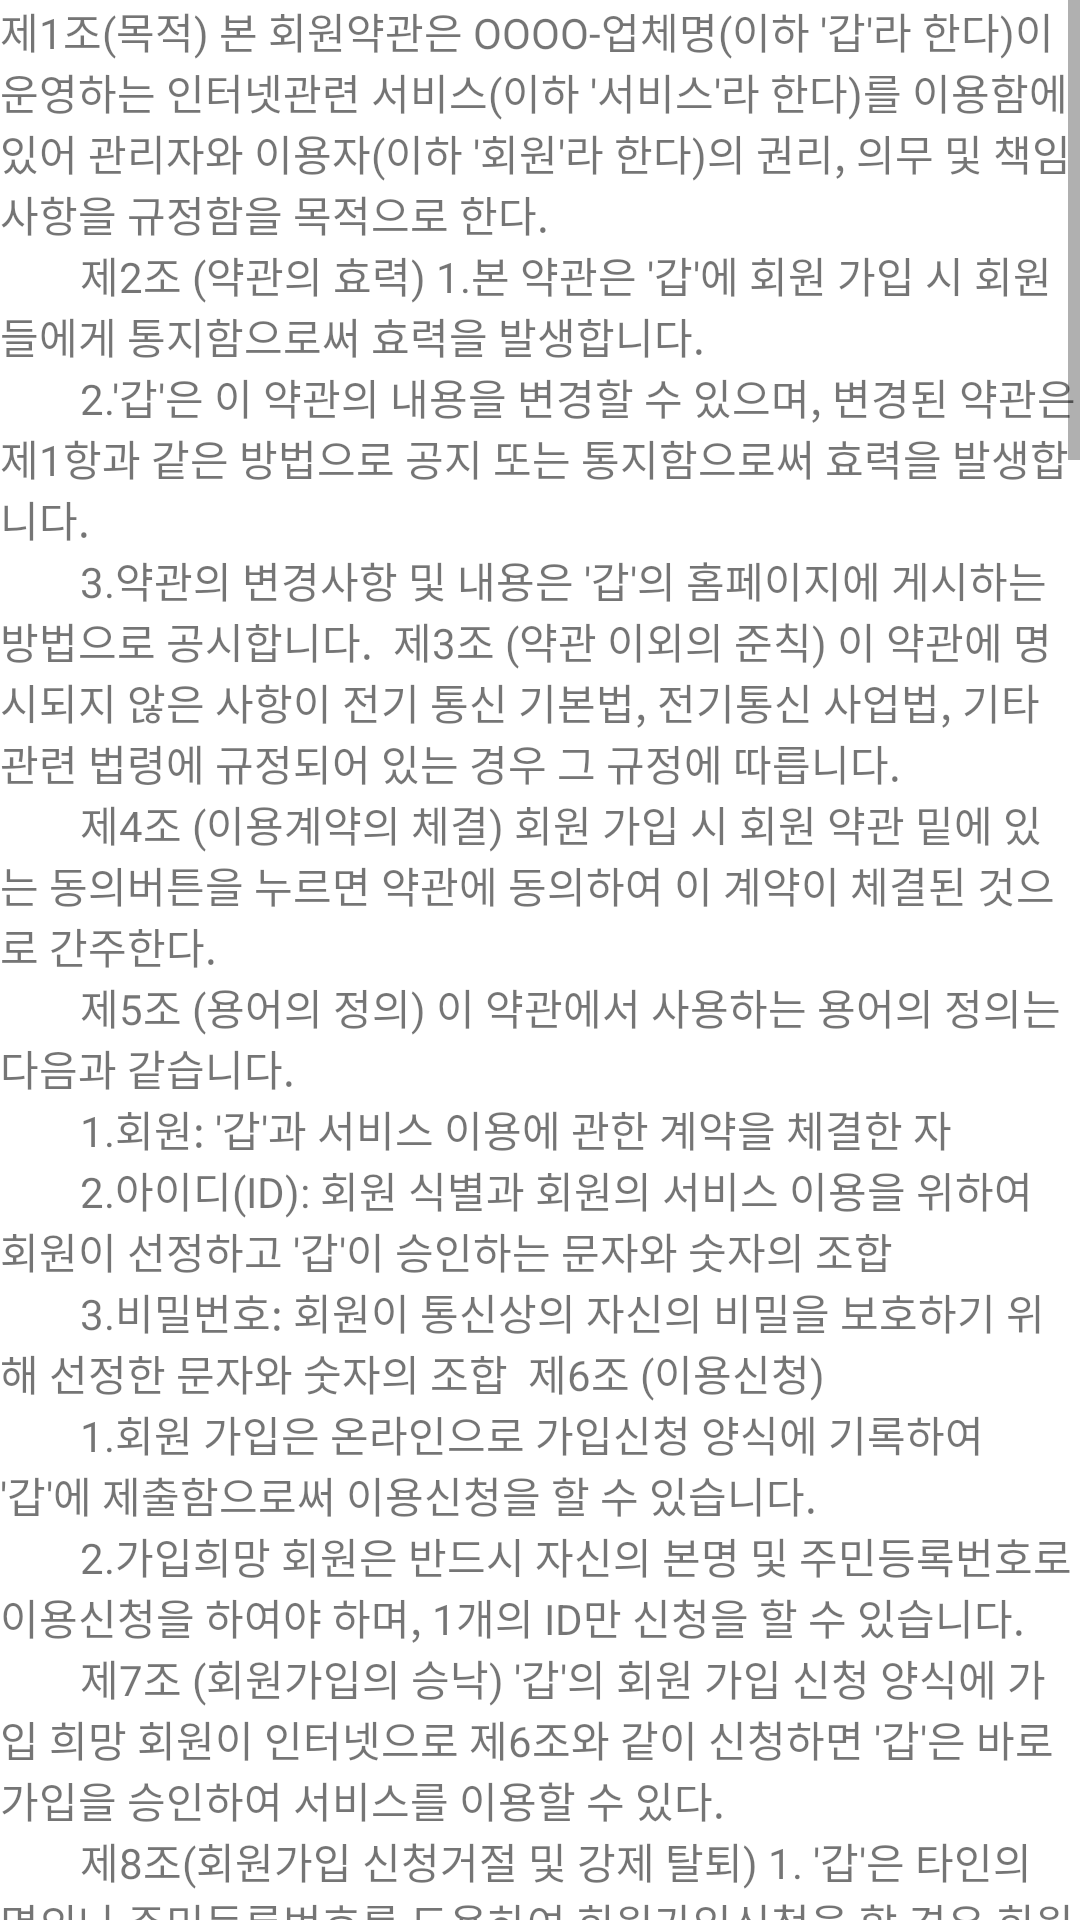

Write the Android layout XML for this screen, with the resource values it uses.
<!-- AndroidManifest.xml: application theme Theme.AlcoholRecipe -->
<!-- res/layout/terms_conditions.xml -->
<?xml version="1.0" encoding="utf-8"?>
<androidx.constraintlayout.widget.ConstraintLayout xmlns:android="http://schemas.android.com/apk/res/android"
    xmlns:app="http://schemas.android.com/apk/res-auto"
    android:layout_width="match_parent"
    android:layout_height="match_parent">

    <ScrollView
        android:id="@+id/scrollView2"
        android:layout_width="0dp"
        android:layout_height="0dp"
        app:layout_constraintBottom_toBottomOf="parent"
        app:layout_constraintEnd_toEndOf="parent"
        app:layout_constraintStart_toStartOf="parent"
        app:layout_constraintTop_toTopOf="parent">

        <LinearLayout
            android:layout_width="match_parent"
            android:layout_height="wrap_content"
            android:orientation="vertical" >

            <TextView
                android:id="@+id/textView10"
                android:layout_width="match_parent"
                android:layout_height="wrap_content"
                android:text="@string/txt_conditions" />

            <CheckBox
                android:id="@+id/checkBox10"
                android:layout_width="match_parent"
                android:layout_height="wrap_content"
                android:text="정보제공동의" />

        </LinearLayout>
    </ScrollView>
</androidx.constraintlayout.widget.ConstraintLayout>
<!-- resources referenced by this layout -->
<resources>
  <color name="pointColor2">#FFC78360</color>
  <color name="white">#FFFFFFFF</color>
  <color name="teal_200">#FF03DAC5</color>
  <color name="teal_700">#FF018786</color>
  <color name="black">#FF000000</color>
</resources>
